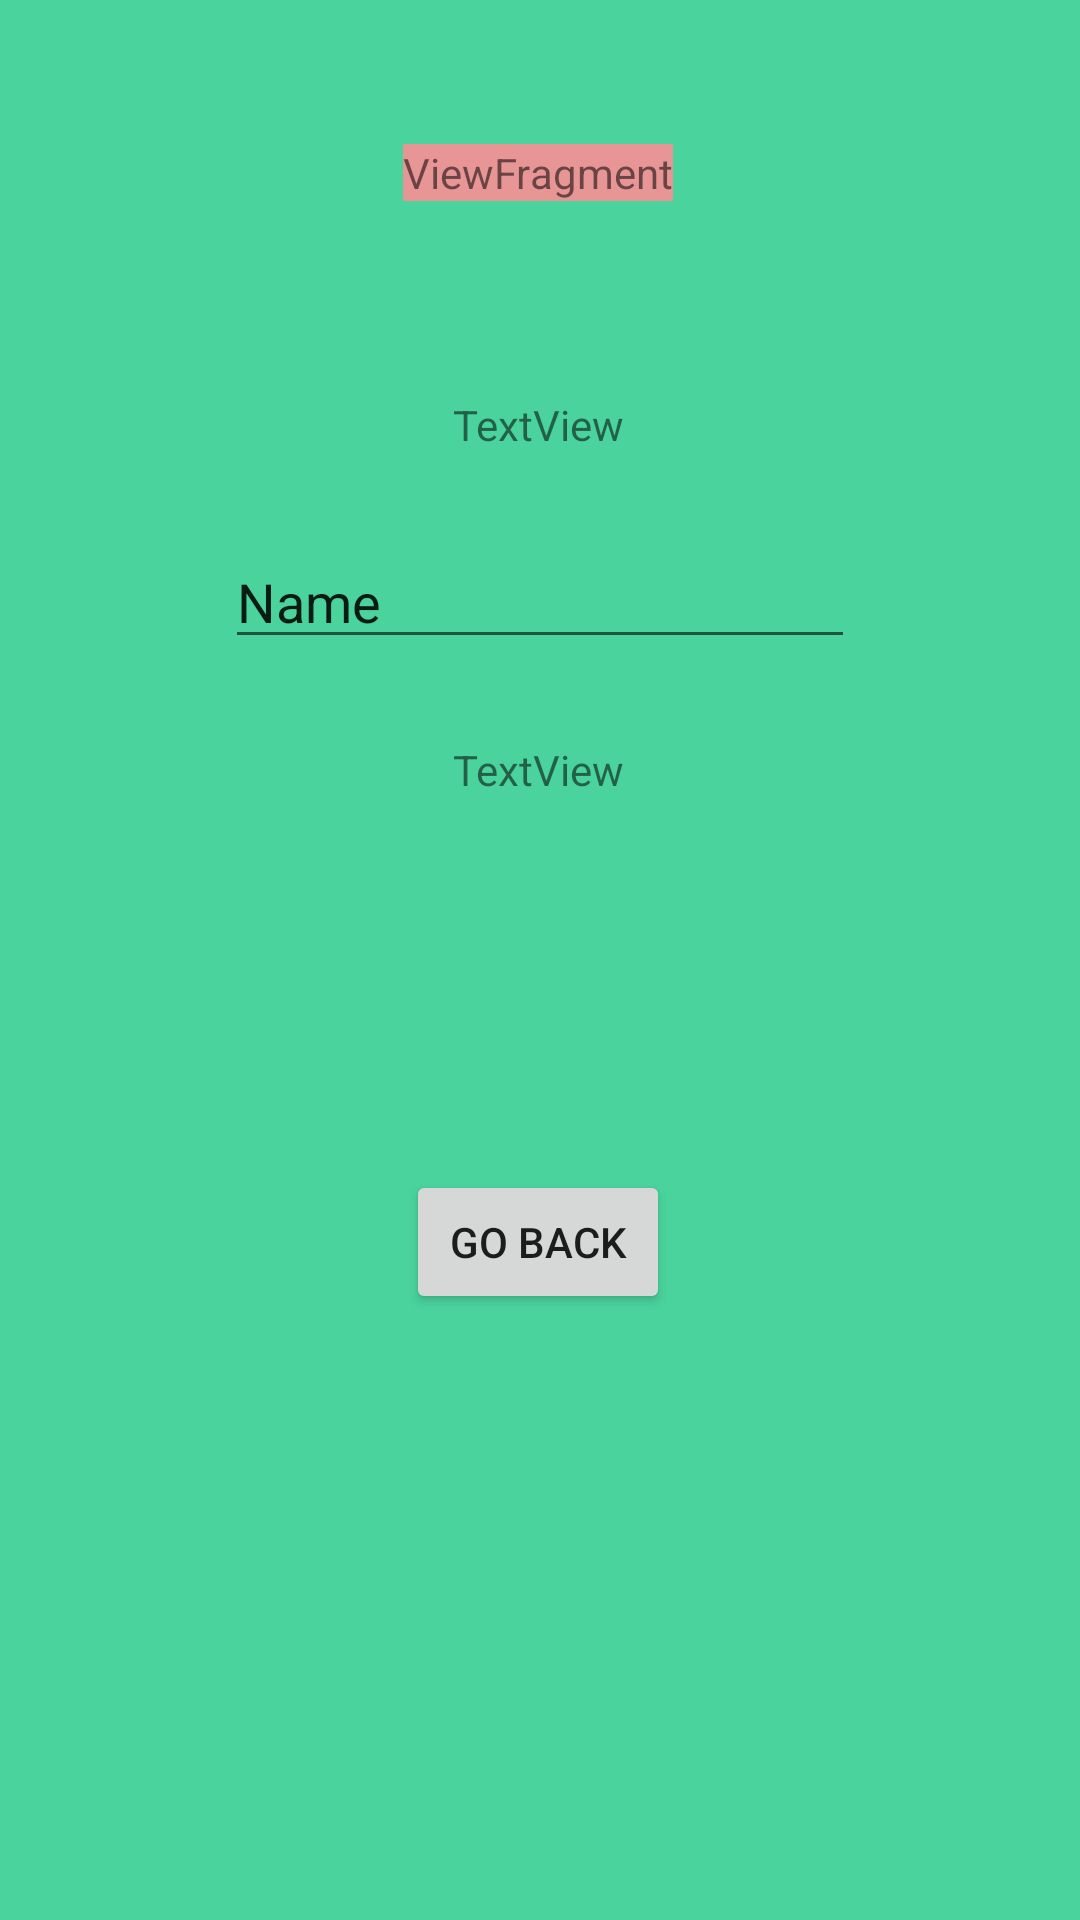

Layout XML and referenced resources for this Android screen:
<!-- AndroidManifest.xml: application theme AppTheme -->
<!-- res/layout/fragment_view.xml -->
<?xml version="1.0" encoding="utf-8"?>
<androidx.constraintlayout.widget.ConstraintLayout xmlns:android="http://schemas.android.com/apk/res/android"
    xmlns:app="http://schemas.android.com/apk/res-auto"
    xmlns:tools="http://schemas.android.com/tools"
    android:layout_width="match_parent"
    android:background="#4AD39D"
    android:layout_height="match_parent">

    <TextView
        android:id="@+id/tv_user_name"
        android:layout_width="wrap_content"
        android:layout_height="wrap_content"
        android:layout_marginTop="132dp"
        android:text="TextView"
        app:layout_constraintEnd_toEndOf="parent"
        app:layout_constraintHorizontal_bias="0.498"
        app:layout_constraintStart_toStartOf="parent"
        app:layout_constraintTop_toTopOf="parent" />

    <TextView
        android:id="@+id/tv_user_email"
        android:layout_width="wrap_content"
        android:layout_height="wrap_content"
        android:layout_marginTop="96dp"
        android:text="TextView"
        app:layout_constraintEnd_toEndOf="parent"
        app:layout_constraintHorizontal_bias="0.498"
        app:layout_constraintStart_toStartOf="parent"
        app:layout_constraintTop_toBottomOf="@+id/tv_user_name" />

    <Button
        android:id="@+id/btn_back"
        android:layout_width="wrap_content"
        android:layout_height="wrap_content"
        android:layout_marginTop="124dp"
        android:text="Go Back"
        app:layout_constraintEnd_toEndOf="parent"
        app:layout_constraintHorizontal_bias="0.498"
        app:layout_constraintStart_toStartOf="parent"
        app:layout_constraintTop_toBottomOf="@+id/tv_user_email" />

    <TextView
        android:id="@+id/textView2"
        android:layout_width="wrap_content"
        android:layout_height="wrap_content"
        android:layout_marginTop="48dp"
        android:background="#E89595"
        android:text="ViewFragment"
        app:layout_constraintEnd_toEndOf="parent"
        app:layout_constraintHorizontal_bias="0.498"
        app:layout_constraintStart_toStartOf="parent"
        app:layout_constraintTop_toTopOf="parent" />

    <EditText
        android:id="@+id/editTextTextPersonName"
        android:layout_width="wrap_content"
        android:layout_height="wrap_content"
        android:cursorVisible="true"
        android:ems="10"
        android:inputType="textPersonName"
        android:text="Name"
        app:layout_constraintBottom_toTopOf="@+id/tv_user_email"
        app:layout_constraintEnd_toEndOf="parent"
        app:layout_constraintStart_toStartOf="parent"
        app:layout_constraintTop_toBottomOf="@+id/tv_user_name" />
</androidx.constraintlayout.widget.ConstraintLayout>
<!-- resources referenced by this layout -->
<resources>
  <style name="AppTheme" parent="Theme.AppCompat.Light.NoActionBar">
          
          <item name="colorPrimary">@android:color/darker_gray</item>
          <item name="colorPrimaryDark">@android:color/holo_orange_dark</item>
          <item name="colorAccent">@color/colorAccent</item>
      </style>
  <color name="colorAccent">#03DAC5</color>
</resources>
